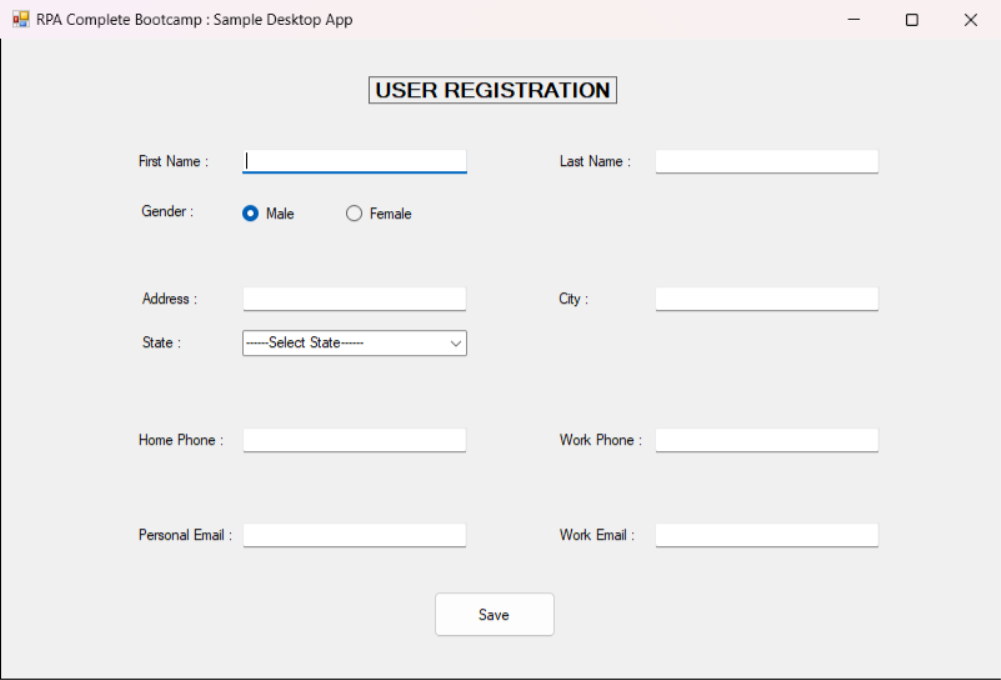
Task: Takes customer data from excel sheet and input in desktop app as well as webapp simultenously
Workflow: DesktopDataCapturing

Step 1: Enter to Desktop App on 'Form1' (sampledesktopapp.exe)

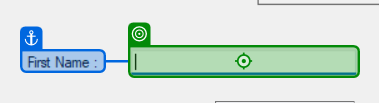
Step 2: type "[dt_CustomerData.Rows(RowNo)("first name").ToString]"

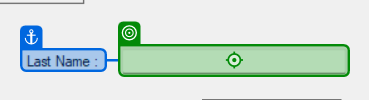
Step 3: type "[dt_CustomerData.Rows(RowNo)("last name").ToString]"

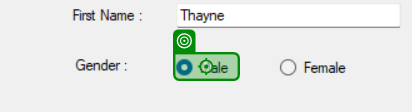
Step 4 [then]: click on 'Male'

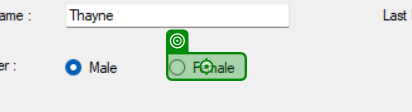
Step 5 [else]: click on 'Female'

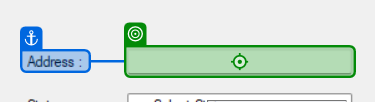
Step 6: type "[dt_CustomerData.Rows(RowNo)("address").ToString]"

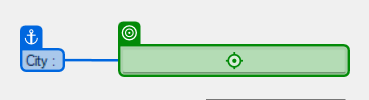
Step 7: type "[dt_CustomerData.Rows(RowNo)("city").ToString]"

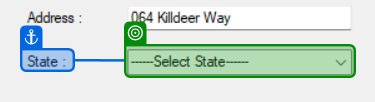
Step 8: select "[dt_CustomerData.Rows(RowNo)("state").ToString]"

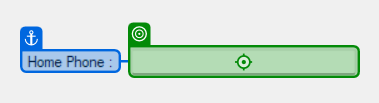
Step 9: type "[dt_CustomerData.Rows(RowNo)("home phone").ToString]"

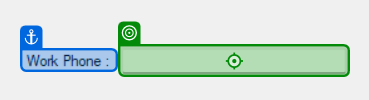
Step 10: type "[dt_CustomerData.Rows(RowNo)("work phone").ToString]"

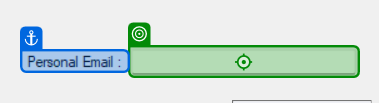
Step 11: type "[dt_CustomerData.Rows(RowNo)("personal email").ToString]"

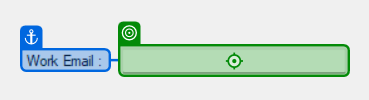
Step 12: type "[dt_CustomerData.Rows(RowNo)("work email").ToString]"

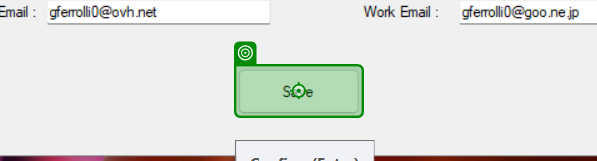
Step 13: click